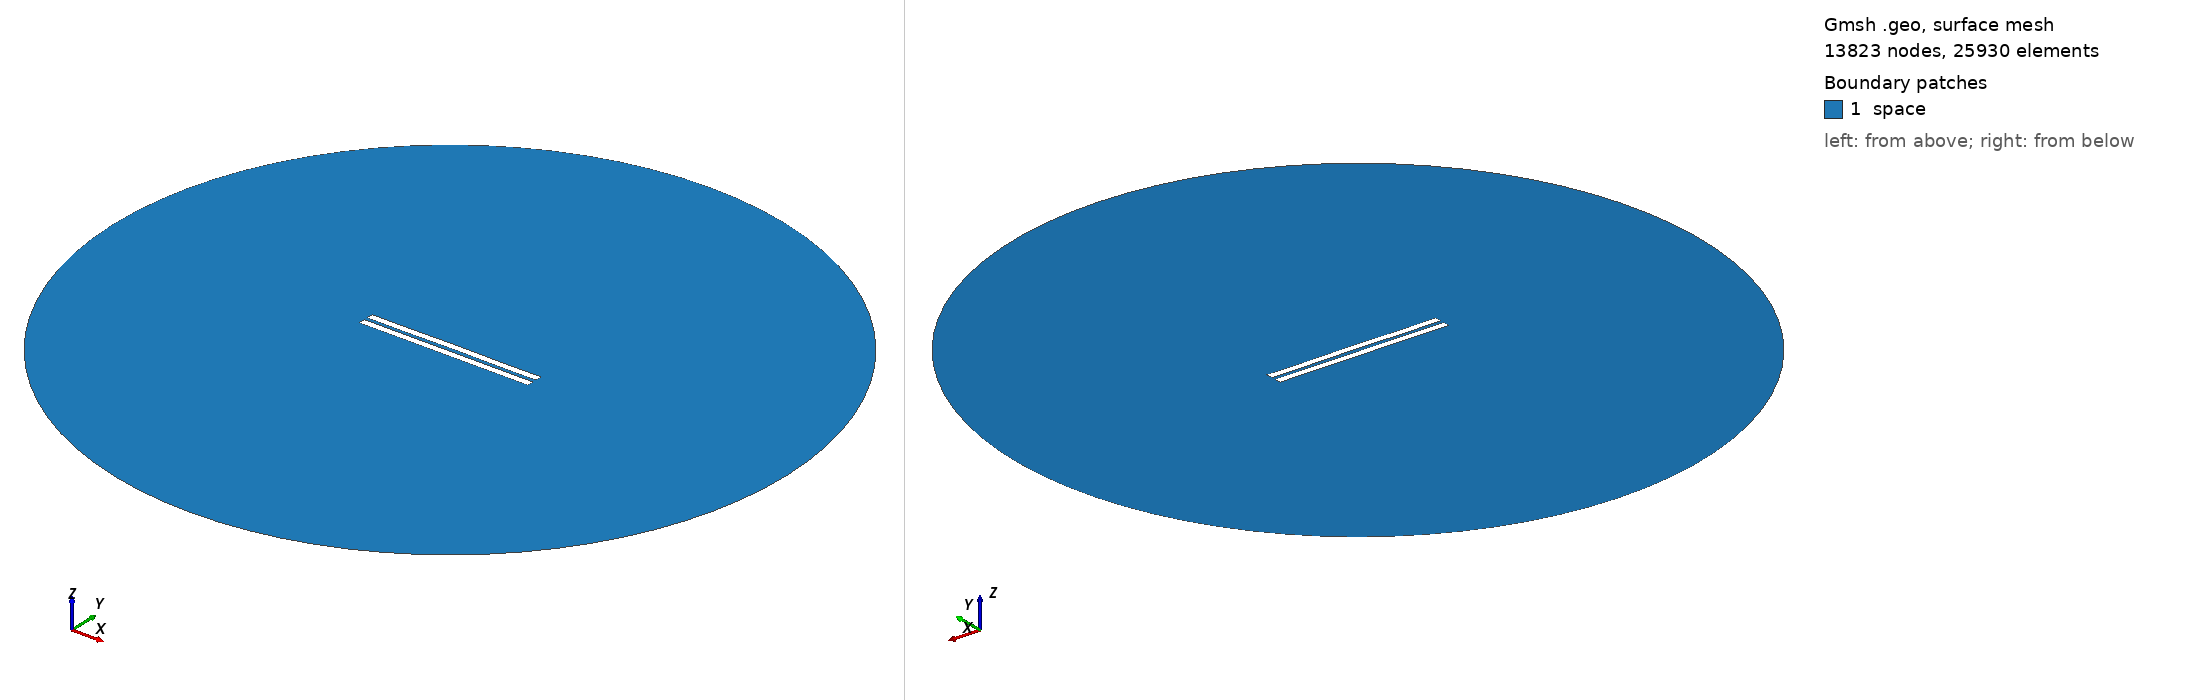

Gmsh geometry script, surface-meshed: 13823 nodes, 25930 surface elements. Boundary patches (legend numbers): 1 space. Left view from above one corner, right view from below the opposite corner. Legend entries are the model's physical surfaces. The drawing asked Gmsh for element sizes between 1% and 20% of the model's largest extent; the script's own settings can give other sizes.

=== 2337.geo (drawn) ===
//---------------------------------------
// Geometry kernel
//---------------------------------------

SetFactory("OpenCASCADE");



//---------------------------------------
// Parameters of the geometry
//---------------------------------------

// Overetch of the upper plate
overetch = 0.0;

// Distance between the plates
distance = 2.25;

// Discretization over the x axis (for the deformation)
nx = 50; 

// Length of the plate
L = 100 - overetch; 

// Number of modes
n = 4; 

// 1st mode coefficient
coeff(1) = 0.07499999999999998;
beta(1) = 0.596864 * 3.1415926535 / L;

// 2nd mode coefficient
coeff(2) = 0.07499999999999998;
beta(2) = 1.49418 * 3.1415926535 / L;

// 3rd mode coefficient
coeff(3) = 0.0;
beta(3) = 2.50025 * 3.1415926535 / L;

// 4th mode coefficient
coeff(4) = -0.075;
beta(4) = 3.49999 * 3.1415926535 / L;



//---------------------------------------
// Upper plate (deformed rectangle)
//---------------------------------------

// Coordiantes of the upper plate
xmin = -50;
xmax = 50 - overetch;

// Height of the upper plate
yheight = 4 - 2 * overetch;

// Indexes of the points
UpperID[] = {};
LowerID[] = {};
LeftID[] = {};
RightID[] = {};

// Point index
p = 1;

// Horizontal edges
For i In {1:nx}
    x = xmin + (i-1)*(xmax - xmin)/(nx-1);

    y_bottom = distance / 2 + overetch;
    For j In {1:n}
        C = (Cosh(beta(j)*L) + Cos(beta(j)*L)) / (Sinh(beta(j)*L) + Sin(beta(j)*L));
        y_bottom  = y_bottom + coeff(j) * (Cosh(beta(j)*(x+50)) - Cos(beta(j)*(x+50)) - C * (Sinh(beta(j)*(x+50)) - Sin(beta(j)*(x+50))));
    EndFor

    y_top = y_bottom + yheight;

    Point(p) = {x, y_top, 0, 1.0};
    UpperID[i] = p;
    p = p + 1;

    Point(p) = {x, y_bottom, 0, 1.0};
    LowerID[i] = p;
    p = p + 1;
EndFor

// Create point lists
UpperPts[] = {}; LowerPts[] = {};
For i In {1:nx}
  UpperPts[] += {UpperID[i]};
  LowerPts[] += {LowerID[i]};
EndFor

// Build splines
Spline(1) = {UpperPts[]};
Spline(2) = {LowerPts[]};
Line(3) = {LowerPts[nx-1], UpperPts[nx-1]};
Line(4) = {LowerPts[0], UpperPts[0]};

// Build the plane surface
Curve Loop(1) = {2, 3, -1, -4};
Plane Surface(1) = {1};



//---------------------------------------
// Lower plate (rectangle)
//---------------------------------------

// Vertices
Point(1001) = {-50, -1, 0, 1.0};
Point(1002) = { 50, -1, 0, 1.0};
Point(1003) = { 50,  -5, 0, 1.0};
Point(1004) = {-50,  -5, 0, 1.0};

// Edges
Line(5) = {1001, 1002};
Line(6) = {1002, 1003};
Line(7) = {1003, 1004};
Line(8) = {1004, 1001};

// Plane surface
Line Loop(2) = {5, 6, 7, 8};
Plane Surface(2) = {2}; 



//---------------------------------------
// Outer (fictious) boundary
//---------------------------------------

// Points
Point(1005) = {0, 0, 0};       // Center
Point(1006) = {200, 0, 0};     // Start point
Point(1007) = {0, 200, 0};     // 90 degrees
Point(1008) = {-200, 0, 0};    // 180 degrees
Point(1009) = {0, -200, 0};    // 270 degrees

// Circle arcs (each needs start, center, end)
Circle(9) = {1006, 1005, 1007};
Circle(10) = {1007, 1005, 1008};
Circle(11) = {1008, 1005, 1009};
Circle(12) = {1009, 1005, 1006};

// Plane surface for the entire domain
Curve Loop(3) = {9, 10, 11, 12};
Surface(3) = {3};

// Subtract the plates from the whole domain to obtain the actual domain where we want to solve the equations
BooleanDifference{ Surface{3}; Delete; }{ Surface{1}; Surface{2}; Delete; }




//---------------------------------------
// Transfinite Lines/Curves
//---------------------------------------

// Set the number of points on the boundaries
r = 7;

// Plates
Transfinite Curve {1, 2} = 50*r Using Progression 1;
Transfinite Curve {3, 4} = 2*r Using Progression 1;
Transfinite Line {5, 7} = 50*r Using Progression 1;
Transfinite Line {6, 8} = 2*r Using Progression 1;

// Outer boundary
Transfinite Line {9, 10, 11, 12} = 20 Using Progression 1;



//---------------------------------------
// Physical groups
//---------------------------------------                

// Physical curves (boundaries)
Physical Line("force_segment", 10) = {2};
Physical Line("upper_plate", 11) = {1, 3, 4};
Physical Line("lower_plate", 12) = {5, 6, 7, 8};
Physical Line("boundary", 20) = {9, 10, 11, 12};

// Physical Surfaces
Physical Surface("space", 30) = {3};



//---------------------------------------
// 6. Generate the Mesh
//---------------------------------------

// 2D mesh generation
Mesh 2;
